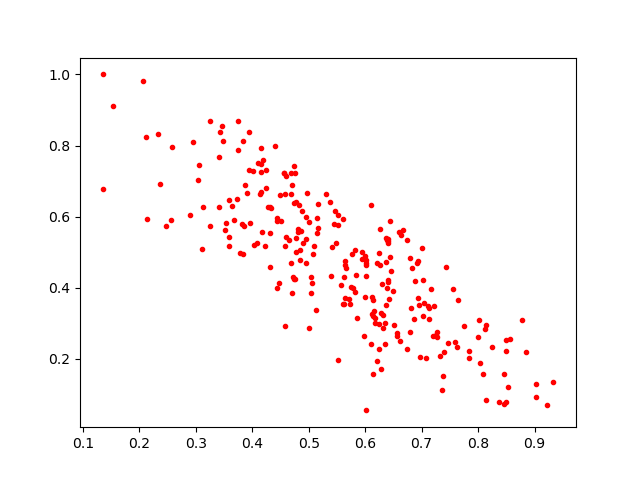

The file beside this chart, header and first rows:
0.56564677, 0.45482945
0.7018, 0.4228
0.5717, 0.3691
0.746, 0.2444
0.6929, 0.3711
0.3907, 0.6659
0.6111, 0.6335
0.3256, 0.573
0.565, 0.4633
0.725, 0.2668
0.5167, 0.6365
0.6138, 0.3208
0.6799, 0.4836
0.4997, 0.2865
0.6877, 0.4198
0.5641, 0.4763
0.486, 0.5599
0.7195, 0.264
0.7387, 0.1524
0.7279, 0.2615
0.5308, 0.6641
0.6455, 0.4459
0.4854, 0.5052
0.5941, 0.4796
0.4707, 0.6887
0.6404, 0.5256
0.8143, 0.08523
0.6014, 0.4335
0.6271, 0.4639
0.7838, 0.202
0.6621, 0.2492
0.6265, 0.564
0.6022, 0.4686
0.561, 0.3541
0.762, 0.2341
0.7589, 0.2487
0.5397, 0.4325
0.4903, 0.5266
0.548, 0.5261
0.6793, 0.2769
0.3581, 0.5417
0.4708, 0.3859
0.8241, 0.2324
0.6449, 0.4877
0.7032, 0.3216
0.6205, 0.1947
0.5971, 0.2652
0.6324, 0.2865
0.6109, 0.2408
0.6251, 0.2969
0.458, 0.6649
0.5813, 0.5058
0.6348, 0.3004
0.6571, 0.2734
0.2563, 0.5914
0.1349, 1.0
0.4035, 0.5202
0.5513, 0.6048
0.3459, 0.8547
0.5723, 0.3532
0.3944, 0.8392
... 201 more rows
